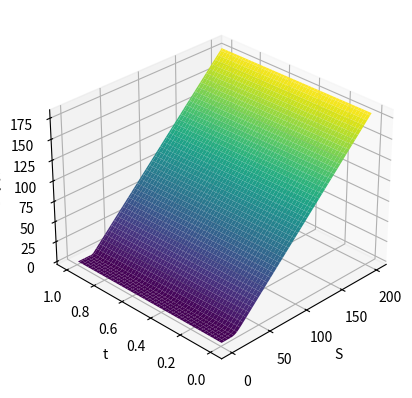

Here is the Python script that generated this plot: (Note: this script raises an exception after producing the figure.)
import numpy as np
from scipy.stats import norm

import matplotlib.pyplot as plt

# --- Parámetros generales ---
E = 20        # Precio de ejercicio
r = 0.05       # Tasa libre de riesgo
D = 0.0       # Tasa de dividendos
sigma = 0.2    # Volatilidad
T = 1          # Tiempo hasta vencimiento

# --- Funciones auxiliares d1, d2 ---
def d1(S, tau):
    return (np.log(S / E) + (r - D + 0.5 * sigma ** 2) * tau) / (sigma * np.sqrt(tau))

def d2(S, tau):
    return d1(S, tau) - sigma * np.sqrt(tau)

Np = norm.pdf
Nc = norm.cdf

# --- Call Europea ---
def value_call(S, t, tau):
    return S * np.exp(-D * tau) * Nc(d1(S, tau)) - E * np.exp(-r * tau) * Nc(d2(S, tau))

def delta_call(S, t, tau):
    return np.exp(-D * tau) * Nc(d1(S, tau))

def gamma_call(S, t, tau):
    return np.exp(-D * tau) * Np(d1(S, tau)) / (sigma * S * np.sqrt(tau))

def theta_call(S, t, tau):
    return (-sigma * S * np.exp(-D * tau) * Np(d1(S, tau)) / (2 * np.sqrt(tau))
            + D * S * np.exp(-D * tau) * Nc(d1(S, tau))
            - r * E * np.exp(-r * tau) * Nc(d2(S, tau)))

def speed_call(S, t, tau):
    return (-np.exp(-D * tau) * Np(d1(S, tau)) * (d1(S, tau) + sigma * np.sqrt(tau))
            / (sigma ** 2 * S ** 2 * tau))

def vega_call(S, t, tau):
    return S * np.sqrt(tau) * np.exp(-D * tau) * Np(d1(S, tau))

def rho_r_call(S, t, tau):
    return E * tau * np.exp(-r * tau) * Nc(d2(S, tau))

def rho_D_call(S, t, tau):
    return -S * tau * np.exp(-D * tau) * Nc(d1(S, tau))

# --- Put Europea ---
def value_put(S, t, tau):
    return -S * np.exp(-D * tau) * Nc(-d1(S, tau)) + E * np.exp(-r * tau) * Nc(-d2(S, tau))

def delta_put(S, t, tau):
    return np.exp(-D * tau) * (Nc(d1(S, tau)) - 1)

gamma_put = gamma_call  # igual que Call

def theta_put(S, t, tau):
    return (-sigma * S * np.exp(-D * tau) * Np(-d1(S, tau)) / (2 * np.sqrt(tau))
            - D * S * np.exp(-D * tau) * Nc(-d1(S, tau))
            + r * E * np.exp(-r * tau) * Nc(-d2(S, tau)))

speed_put = speed_call  # igual que Call
vega_put = vega_call    # igual que Call

def rho_r_put(S, t, tau):
    return -E * tau * np.exp(-r * tau) * Nc(-d2(S, tau))

def rho_D_put(S, t, tau):
    return S * tau * np.exp(-D * tau) * Nc(-d1(S, tau))

# --- Binary Call ---
def value_bin_call(S, t, tau):
    return np.exp(-r * tau) * Nc(d2(S, tau))

def delta_bin_call(S, t, tau):
    return np.exp(-r * tau) * Np(d2(S, tau)) / (sigma * S * np.sqrt(tau))

def gamma_bin_call(S, t, tau):
    return -np.exp(-r * tau) * d1(S, tau) * Np(d2(S, tau)) / (sigma ** 2 * S * tau)

def theta_bin_call(S, t, tau):
    return (r * np.exp(-r * tau) * Nc(d2(S, tau)) *
            (d1(S, tau) / (2 * tau) - (r - D) / (sigma * np.sqrt(tau))))

def speed_bin_call(S, t, tau):
    return (np.exp(-r * tau) * Np(d2(S, tau)) *
            (-2 * d1(S, tau) + (1 - d1(S, tau) * d2(S, tau)) / (sigma * np.sqrt(tau)))
            / (sigma ** 2 * S * tau))

def vega_bin_call(S, t, tau):
    return -np.exp(-r * tau) * Np(d2(S, tau)) * d1(S, tau) / (sigma * np.sqrt(tau))

def rho_r_bin_call(S, t, tau):
    return -tau * np.exp(-r * tau) * Nc(d2(S, tau)) + np.exp(-r * tau) * Np(d2(S, tau)) / sigma

def rho_D_bin_call(S, t, tau):
    return (np.sqrt(tau) / sigma) * np.exp(-r * tau) * Np(d2(S, tau))

# --- Binary Put ---
def value_bin_put(S, t, tau):
    return np.exp(-r * tau) * (1 - Nc(d2(S, tau)))

def delta_bin_put(S, t, tau):
    return -np.exp(-r * tau) * Np(d2(S, tau)) / (sigma * S * np.sqrt(tau))

def gamma_bin_put(S, t, tau):
    return np.exp(-r * tau) * d1(S, tau) * Np(d2(S, tau)) / (sigma ** 2 * S * tau)

def theta_bin_put(S, t, tau):
    return (r * np.exp(-r * tau) * (1 - Nc(d2(S, tau))) *
            (d1(S, tau) / (2 * tau) - (r - D) / (sigma * np.sqrt(tau))))

speed_bin_put = speed_bin_call  # misma expresión

def vega_bin_put(S, t, tau):
    return np.exp(-r * tau) * Np(d2(S, tau)) * d1(S, tau) / (sigma * np.sqrt(tau))

def rho_r_bin_put(S, t, tau):
    return -tau * np.exp(-r * tau) * (1 - Nc(d2(S, tau))) - np.exp(-r * tau) * Np(d2(S, tau)) / sigma

def rho_D_bin_put(S, t, tau):
    return - (np.sqrt(tau) / sigma) * np.exp(-r * tau) * Np(d2(S, tau))

# --- Gráficas ---
def plot_surf(T, funcion_evaluada, etiqueta_z, output_file=None):
    S = np.linspace(1, 200, 100)
    t = np.linspace(0, T - 0.001, 100)
    S_grid, t_grid = np.meshgrid(S, t)
    tau = T - t_grid

    Z = funcion_evaluada(S_grid, t_grid, tau)

    fig = plt.figure()
    ax = fig.add_subplot(111, projection='3d')
    surf = ax.plot_surface(S_grid, t_grid, Z, cmap='viridis', edgecolor='none')
    ax.set_xlabel('S')
    ax.set_ylabel('t')
    ax.set_zlabel(etiqueta_z)
    ax.view_init(elev=30, azim=-135)
    
    plt.grid(True)

    if output_file:
        plt.savefig(output_file, format="pdf", bbox_inches="tight")
        plt.close()


def plot_2D(T, funcion_evaluada, output_file_S=None, output_file_t=None):
    # Gráfico 2D con S fijado (S = 100)
    S_fijo = 100
    t_vec = np.linspace(0, T - 0.001, 500)
    tau_vec = T - t_vec
    Z_t = funcion_evaluada(S_fijo * np.ones_like(t_vec), t_vec, tau_vec)

    plt.figure()
    plt.plot(t_vec, Z_t, linewidth=2)
    plt.xlabel('t')
    plt.ylabel('Valor')
    plt.title(f'S = {S_fijo}')
    plt.grid(True)
    if output_file_S:
        plt.savefig(output_file_S, format="pdf", bbox_inches="tight")
        plt.close()

    # Gráfico 2D con t fijado (t = 0.5)
    t_fijo = 0.5
    S_vec = np.linspace(1, 200, 500)
    tau_fijo = T - t_fijo
    Z_S = funcion_evaluada(S_vec, t_fijo * np.ones_like(S_vec), tau_fijo * np.ones_like(S_vec))

    plt.figure()
    plt.plot(S_vec, Z_S, linewidth=2)
    plt.xlabel('S')
    plt.ylabel('Valor')
    plt.title(f't = {t_fijo}')
    plt.grid(True)
    if output_file_t:
        plt.savefig(output_file_t, format="pdf", bbox_inches="tight")
        plt.close()


if __name__ == "__main__":
    plot_surf(T, value_call, "Value", r'Imagenes/Parte1/6_Sols/Call/Call3D.pdf')
    plot_2D(T, value_call, r'Imagenes/Parte1/6_Sols/Call/CallSFijo.pdf', r'Imagenes/Parte1/6_Sols/Call/CalltFIjo.pdf')
    plot_surf(T, delta_call, "Delta", r'Imagenes/Parte1/6_Sols/Call/Call_Delta.pdf')
    plot_surf(T, gamma_call, "Gamma", r'Imagenes/Parte1/6_Sols/Call/Call_Gamma.pdf')
    plot_surf(T, theta_call, "Theta", r'Imagenes/Parte1/6_Sols/Call/Call_Theta.pdf')
    plot_surf(T, speed_call, "Speed", r'Imagenes/Parte1/6_Sols/Call/Call_Speed.pdf')
    plot_surf(T, vega_call, "Vega", r'Imagenes/Parte1/6_Sols/Call/Call_Vega.pdf')
    plot_surf(T, rho_r_call, "Rho (r)", r'Imagenes/Parte1/6_Sols/Call/Call_Rho_r.pdf')
    plot_surf(T, rho_D_call, "Rho (D)", r'Imagenes/Parte1/6_Sols/Call/Call_Rho_D.pdf')
    
    plot_surf(T, value_put, "Value", r'Imagenes/Parte1/6_Sols/Put/Put3D.pdf')
    plot_2D(T, value_put, r'Imagenes/Parte1/6_Sols/Put/PutSFijo.pdf', r'Imagenes/Parte1/6_Sols/Put/PuttFIjo.pdf')
    plot_surf(T, delta_put, "Delta", r'Imagenes/Parte1/6_Sols/Put/Put_Delta.pdf')
    plot_surf(T, gamma_put, "Gamma", r'Imagenes/Parte1/6_Sols/Put/Put_Gamma.pdf')
    plot_surf(T, theta_put, "Theta", r'Imagenes/Parte1/6_Sols/Put/Put_Theta.pdf')
    plot_surf(T, speed_put, "Speed", r'Imagenes/Parte1/6_Sols/Put/Put_Speed.pdf')
    plot_surf(T, vega_put, "Vega", r'Imagenes/Parte1/6_Sols/Put/Put_Vega.pdf')
    plot_surf(T, rho_r_put, "Rho (r)", r'Imagenes/Parte1/6_Sols/Put/Put_Rho_r.pdf')
    plot_surf(T, rho_D_put, "Rho (D)", r'Imagenes/Parte1/6_Sols/Put/Put_Rho_D.pdf')
    
    plot_surf(T, value_bin_call, "Value", r'Imagenes/Parte1/6_Sols/Binary_Call/BinaryCall3D.pdf')
    plot_2D(T, value_bin_call, r'Imagenes/Parte1/6_Sols/Binary_Call/BinaryCallSFijo.pdf', r'Imagenes/Parte1/6_Sols/Binary_Call/BinaryCalltFIjo.pdf')
    plot_surf(T, delta_bin_call, "Delta", r'Imagenes/Parte1/6_Sols/Binary_Call/Binary_Call_Delta.pdf')
    plot_surf(T, gamma_bin_call, "Gamma", r'Imagenes/Parte1/6_Sols/Binary_Call/Binary_Call_Gamma.pdf')
    plot_surf(T, theta_bin_call, "Theta", r'Imagenes/Parte1/6_Sols/Binary_Call/Binary_Call_Theta.pdf')
    plot_surf(T, speed_bin_call, "Speed", r'Imagenes/Parte1/6_Sols/Binary_Call/Binary_Call_Speed.pdf')
    plot_surf(T, vega_bin_call, "Vega", r'Imagenes/Parte1/6_Sols/Binary_Call/Binary_Call_Vega.pdf')
    plot_surf(T, rho_r_bin_call, "Rho (r)", r'Imagenes/Parte1/6_Sols/Binary_Call/Binary_Call_Rho_r.pdf')
    plot_surf(T, rho_D_bin_call, "Rho (D)", r'Imagenes/Parte1/6_Sols/Binary_Call/Binary_Call_Rho_D.pdf')

    plot_surf(T, value_bin_put, "Value", r'Imagenes/Parte1/6_Sols/Binary_Put/BinaryPut3D.pdf')
    plot_2D(T, value_bin_put, r'Imagenes/Parte1/6_Sols/Binary_Put/BinaryPutSFijo.pdf', r'Imagenes/Parte1/6_Sols/Binary_Put/BinaryPuttFIjo.pdf')
    plot_surf(T, delta_bin_put, "Delta", r'Imagenes/Parte1/6_Sols/Binary_Put/Binary_Put_Delta.pdf')
    plot_surf(T, gamma_bin_put, "Gamma", r'Imagenes/Parte1/6_Sols/Binary_Put/Binary_Put_Gamma.pdf')
    plot_surf(T, theta_bin_put, "Theta", r'Imagenes/Parte1/6_Sols/Binary_Put/Binary_Put_Theta.pdf')
    plot_surf(T, speed_bin_put, "Speed", r'Imagenes/Parte1/6_Sols/Binary_Put/Binary_Put_Speed.pdf')
    plot_surf(T, vega_bin_put, "Vega", r'Imagenes/Parte1/6_Sols/Binary_Put/Binary_Put_Vega.pdf')
    plot_surf(T, rho_r_bin_put, "Rho (r)", r'Imagenes/Parte1/6_Sols/Binary_Put/Binary_Put_Rho_r.pdf')
    plot_surf(T, rho_D_bin_put, "Rho (D)", r'Imagenes/Parte1/6_Sols/Binary_Put/Binary_Put_Rho_D.pdf')
    
    

    

    

    plt.show()